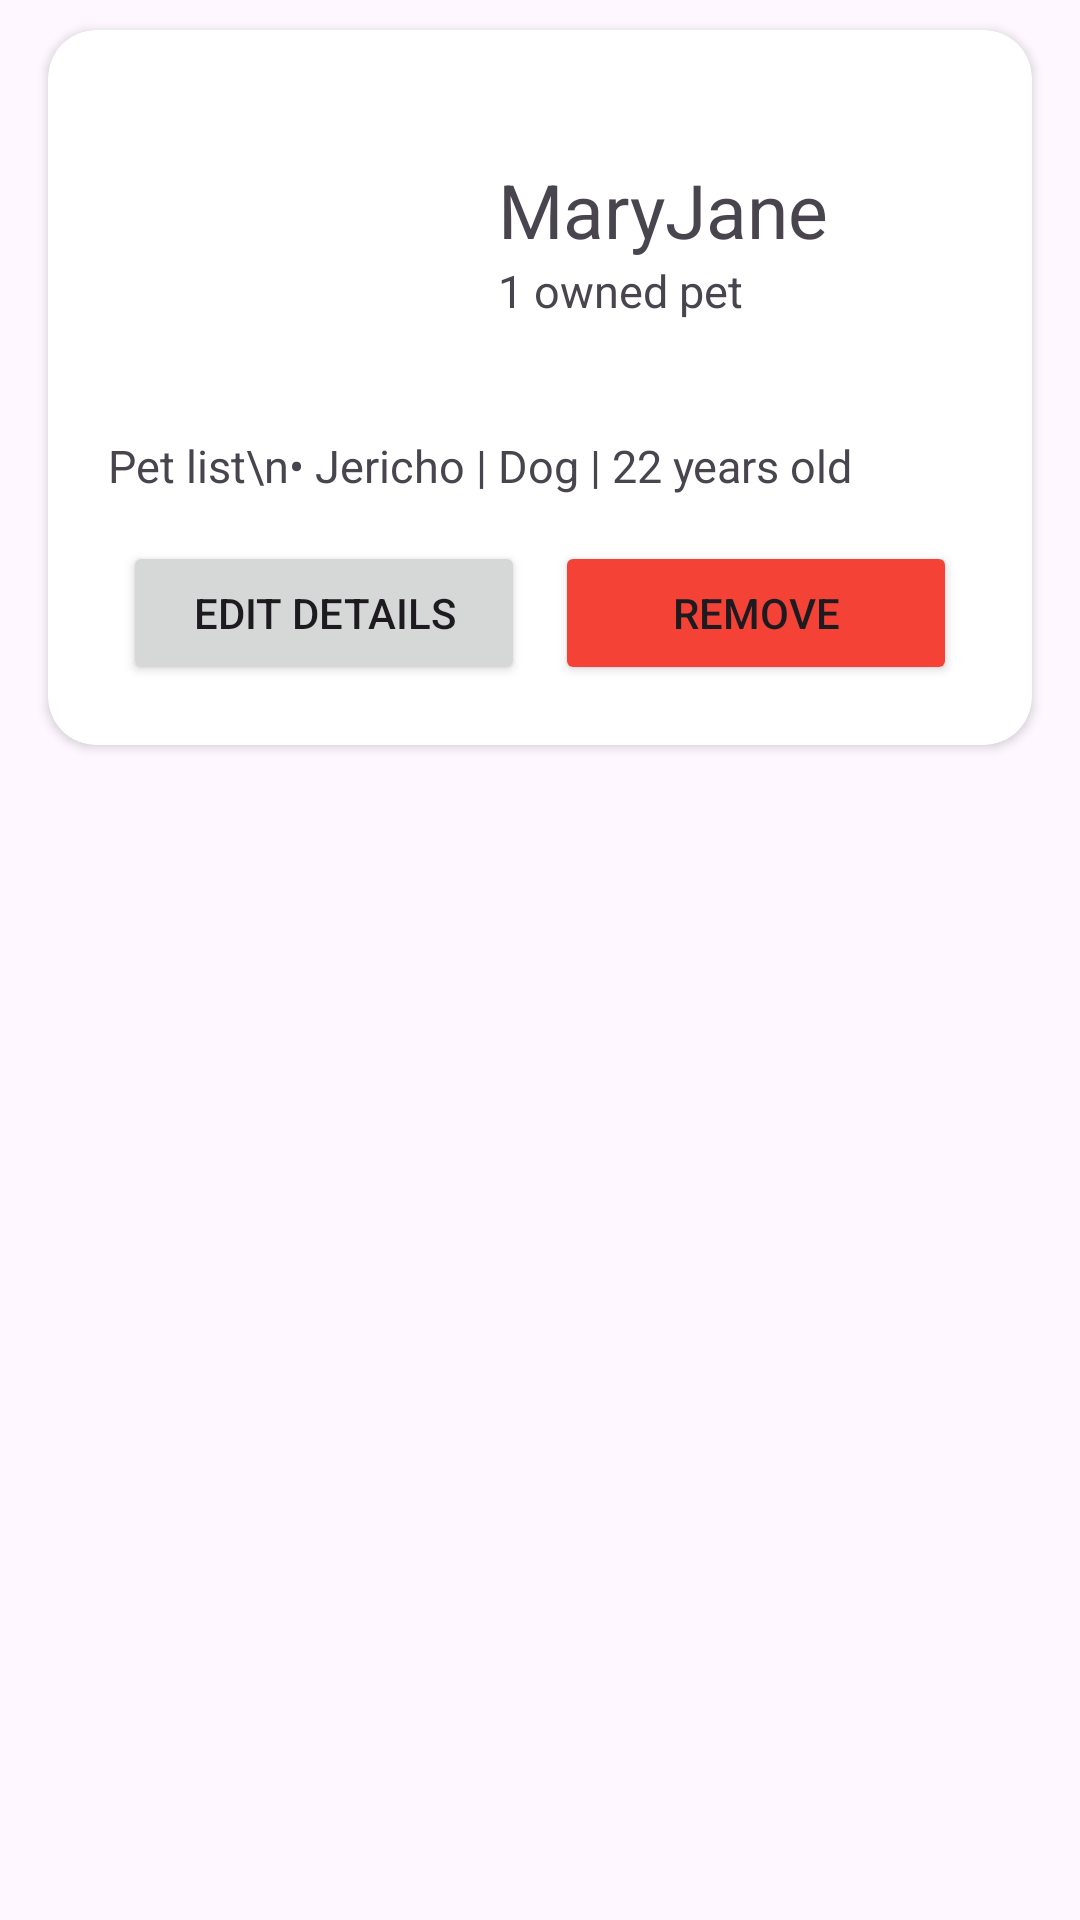

Produce the Android XML layout that renders to this screen, including the resource entries it uses.
<!-- AndroidManifest.xml: application theme Theme.RealmDiscussionBareBones -->
<!-- res/layout/content_owner_rv.xml -->
<?xml version="1.0" encoding="utf-8"?>
<LinearLayout xmlns:android="http://schemas.android.com/apk/res/android"
    android:layout_width="match_parent"
    android:layout_height="wrap_content"
    xmlns:app="http://schemas.android.com/apk/res-auto"
    android:orientation="vertical">

    <androidx.cardview.widget.CardView
        android:id="@+id/cv_owner"
        android:layout_width="match_parent"
        android:layout_height="wrap_content"
        app:cardElevation="2dp"
        android:layout_marginTop="10dp"
        android:layout_marginBottom="10dp"
        android:layout_marginEnd="16dp"
        android:layout_marginStart="16dp"
        app:cardCornerRadius="16dp">

        <LinearLayout
            android:layout_width="match_parent"
            android:layout_height="wrap_content"
            android:padding="20dp"
            android:orientation="vertical">

            <LinearLayout
                android:layout_width="match_parent"
                android:layout_height="wrap_content"
                android:orientation="horizontal"
                android:gravity="center_vertical">

                <LinearLayout
                    android:layout_width="wrap_content"
                    android:layout_height="wrap_content"
                    android:orientation="vertical">
                    <ImageView
                        android:id="@+id/owner_image"
                        android:layout_width="100dp"
                        android:layout_height="100dp"
                        android:src="@drawable/ic_person"
                        android:layout_marginEnd="30dp"/>
                </LinearLayout>

                <LinearLayout
                    android:layout_width="match_parent"
                    android:layout_height="wrap_content"
                    android:orientation="vertical">
                    <TextView
                        android:id="@+id/txt_owner_name"
                        android:layout_width="wrap_content"
                        android:layout_height="wrap_content"
                        android:textSize="25sp"
                        android:text="MaryJane"/>

                    <TextView
                        android:id="@+id/txt_num_pets"
                        android:layout_width="wrap_content"
                        android:layout_height="wrap_content"
                        android:textSize="15sp"
                        android:text="1 owned pet"/>
                </LinearLayout>
            </LinearLayout>

            <TextView
                android:id="@+id/txt_name_pets"
                android:layout_width="wrap_content"
                android:layout_height="wrap_content"
                android:layout_marginTop="15dp"
                android:textSize="15sp"
                android:text="Pet list\n• Jericho | Dog | 22 years old"/>

            <LinearLayout
                android:id="@+id/buttons_owner_action"
                android:layout_width="match_parent"
                android:layout_height="wrap_content"
                android:layout_marginTop="15dp"
                android:orientation="horizontal">
                <Button
                    android:id="@+id/btn_edit_owner"
                    android:layout_width="0dp"
                    android:layout_height="wrap_content"
                    android:layout_weight="1"
                    android:layout_marginStart="5dp"
                    android:layout_marginEnd="5dp"
                    android:text="Edit details" />

                <Button
                    android:id="@+id/btn_remove"
                    android:layout_width="0dp"
                    android:layout_height="wrap_content"
                    android:layout_weight="1"
                    android:backgroundTint="#F44336"
                    android:layout_marginStart="5dp"
                    android:layout_marginEnd="5dp"
                    android:text="Remove" />
            </LinearLayout>
        </LinearLayout>
    </androidx.cardview.widget.CardView>

</LinearLayout>
<!-- resources referenced by this layout -->
<resources>
  <style name="Theme.RealmDiscussionBareBones" parent="Base.Theme.RealmDiscussionBareBones" />
  <style name="Base.Theme.RealmDiscussionBareBones" parent="Theme.Material3.DayNight.NoActionBar">
          
          
      </style>
</resources>
